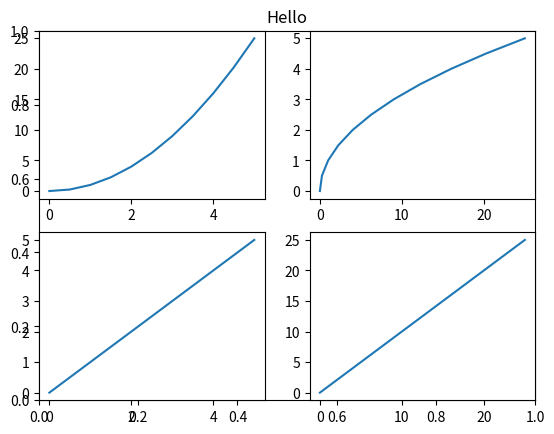

Reproduce this figure in Python.
import numpy as np
import matplotlib.pyplot as plt

x= np.linspace(0,5,11)
y = x**2

plt.title("Hello")

plt.subplot(2,2,1)
plt.plot(x,y)
plt.subplot(2,2,2)
plt.plot(y,x)
plt.subplot(2,2,3)
plt.plot(x,x)
plt.subplot(2,2,4)
plt.plot(y,y)
plt.show()
